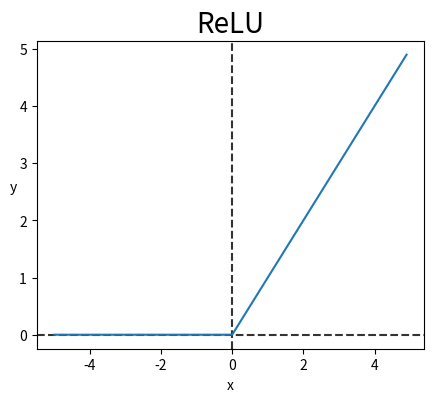

Here is the Python script that generated this plot:
import numpy as np
import matplotlib.pyplot as plt

def ReLU(x):
    return np.maximum(0, x)

x = np.arange(-5.0, 5.0, 0.1)
y = ReLU(x)

fig = plt.figure(figsize=(5, 4))
fig.set_facecolor('white')
plt.title('ReLU', fontsize=20)
plt.xlabel('x', fontsize=10)
plt.ylabel('y', rotation=0, fontsize=10)
plt.axvline(0.0, color='k', linestyle='--', alpha=0.8)
plt.axhline(0.0, color='k', linestyle='--', alpha=0.8)
plt.plot(x, y)

plt.show()